Run: headless pygame with SDL's dummy video driver; simulated clock (each Clock.tick advances the game by its frame time, no real sleeping); random seed 0; keys injected as events and as key.get_pressed() state; no mouse input.
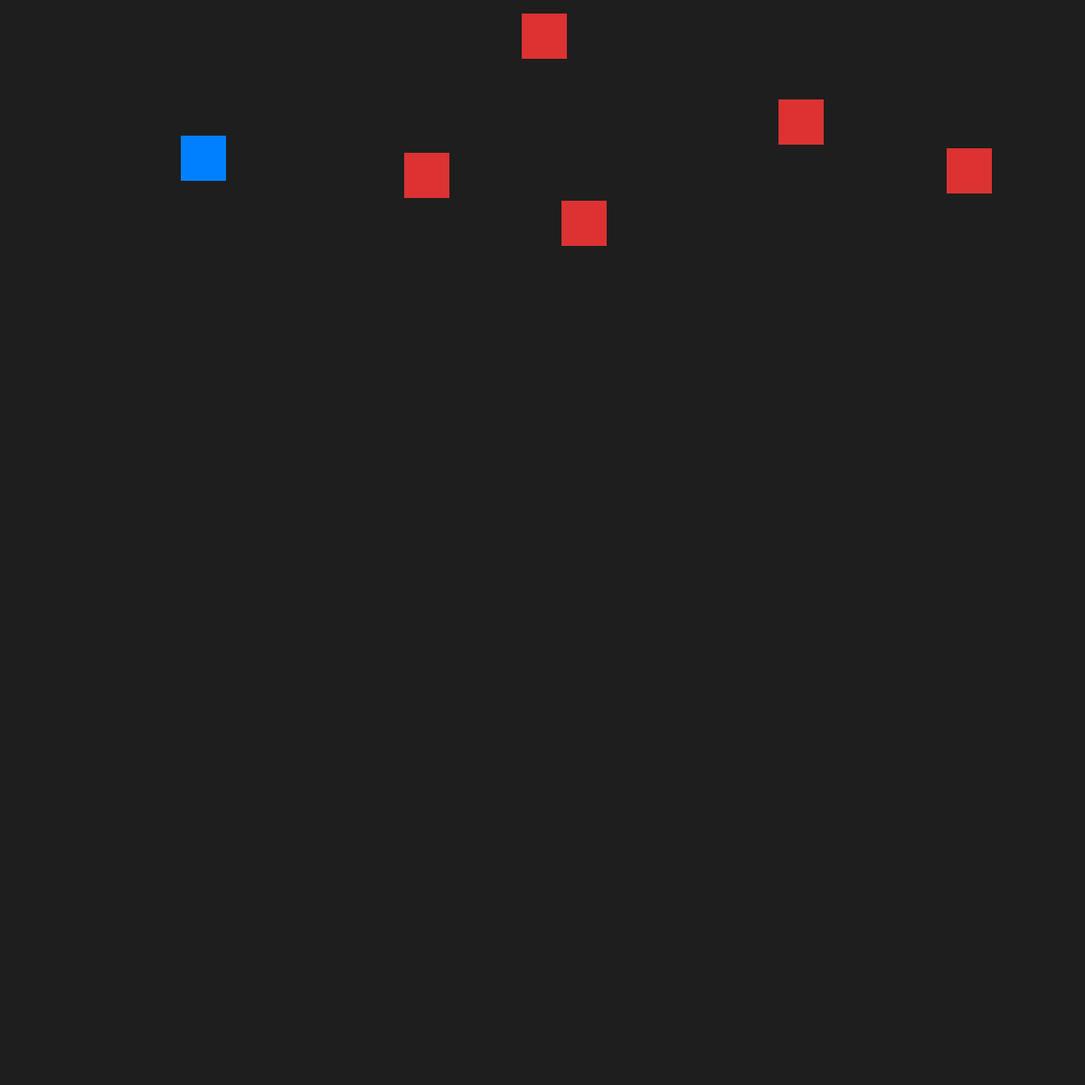
Frame 1 of 4 · flips 1–60 · no input
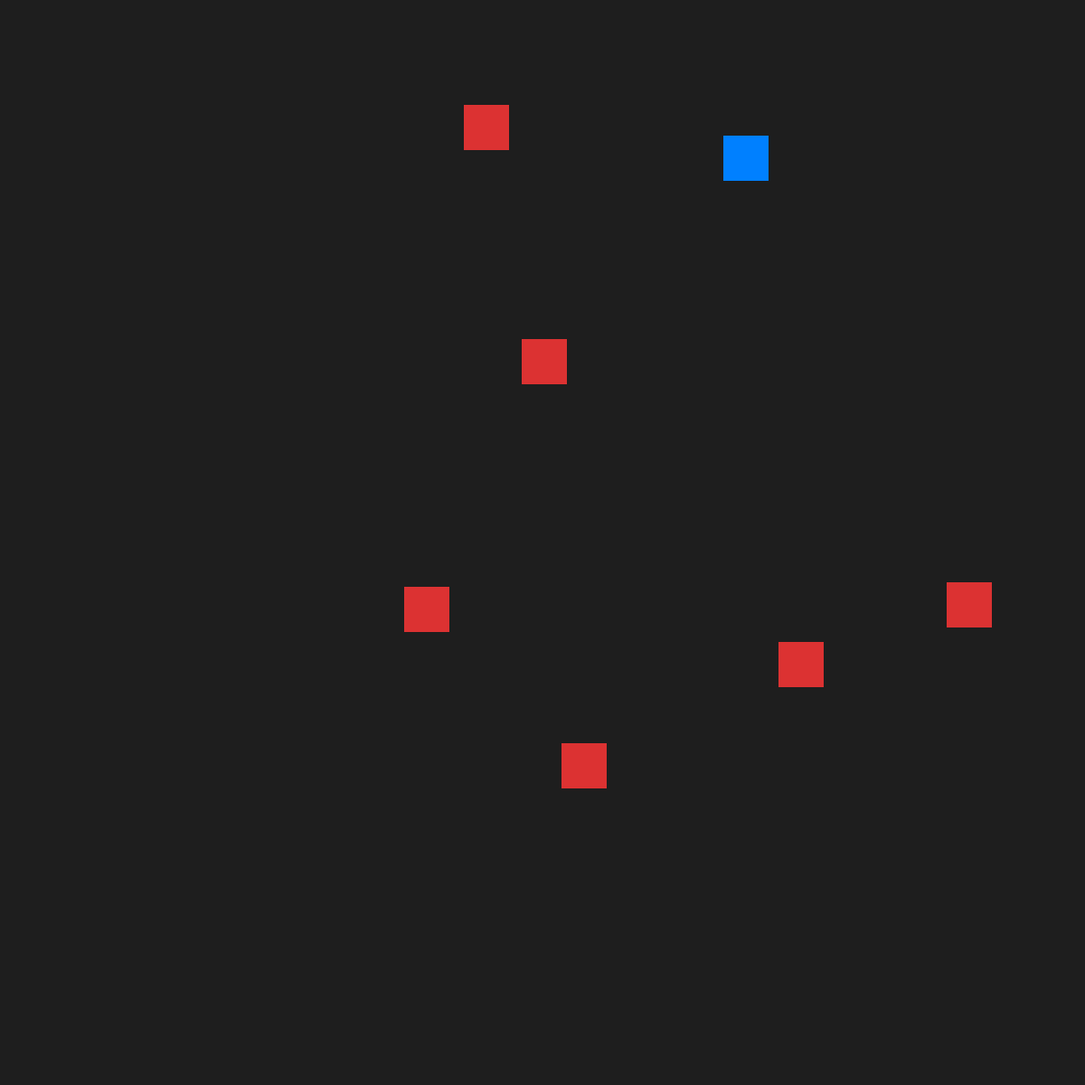
Frame 2 of 4 · flips 61–180 · tapped SPACE, RETURN · held RIGHT (→), D
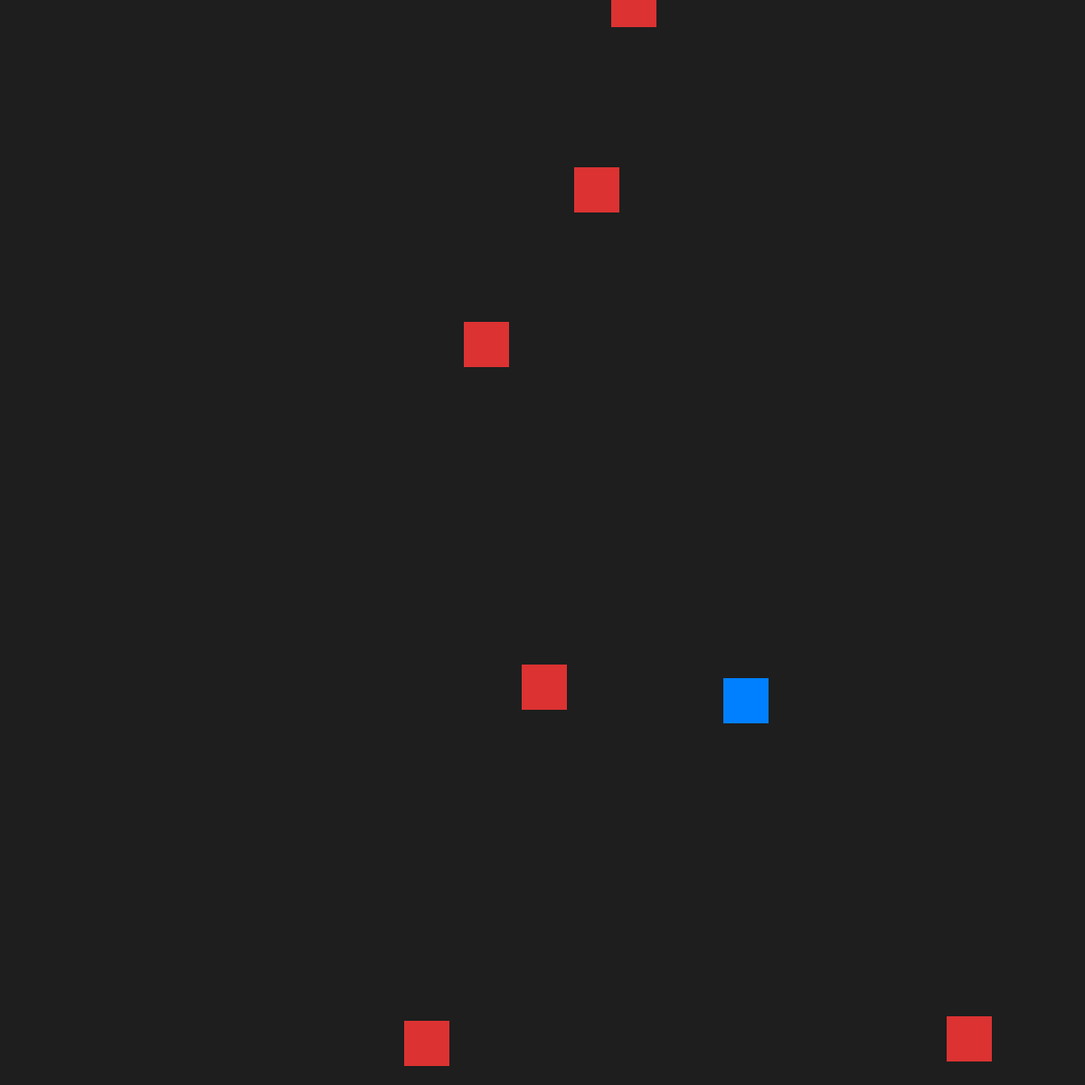
Frame 3 of 4 · flips 181–300 · held DOWN (↓), S
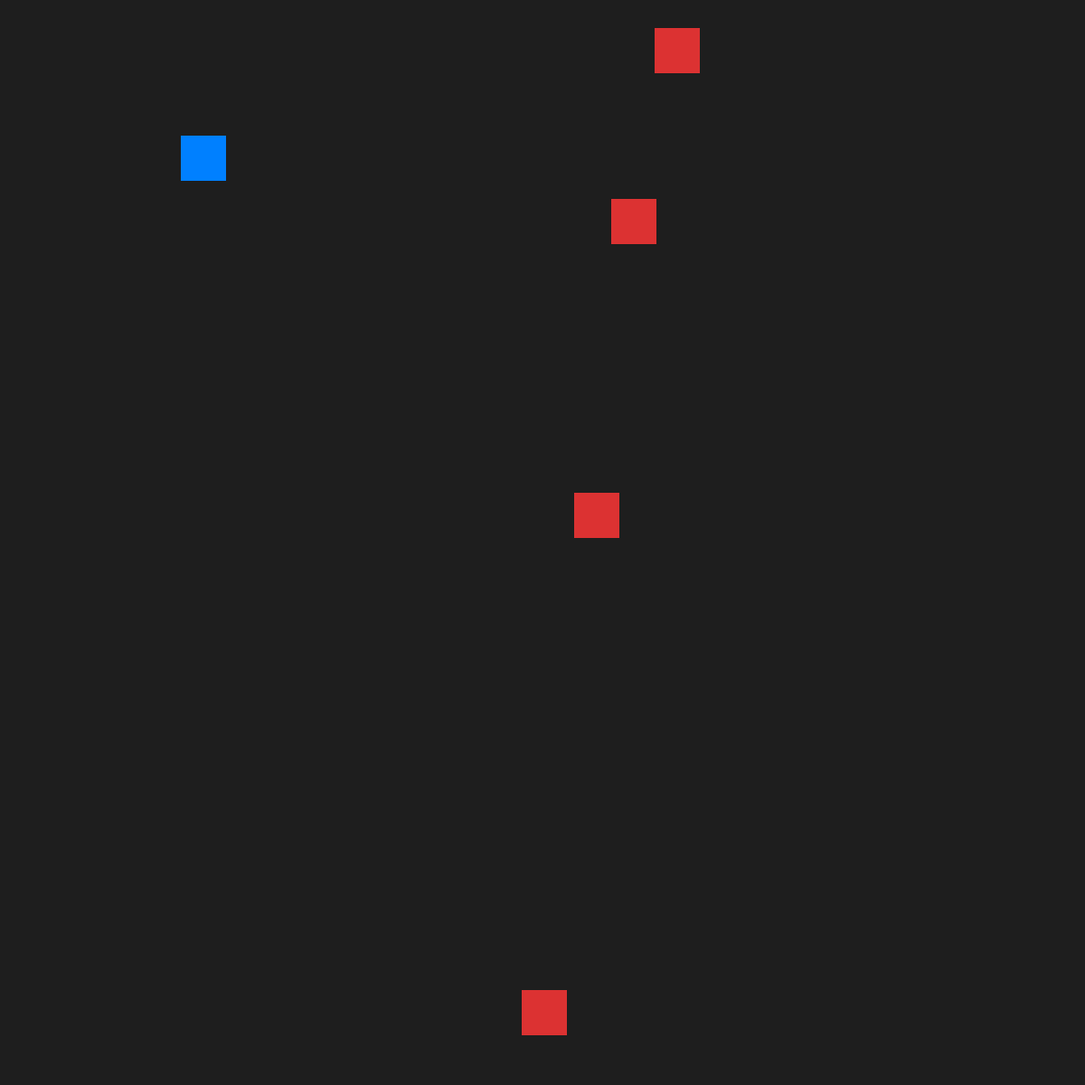
Frame 4 of 4 · flips 301–420 · held LEFT (←), A, UP (↑), W

The pygame program that drew these frames:

import pygame
import random
import sys

pygame.init()

# constant
WIDTH = 1200
HEIGHT = 1200
BULLET_COLORS = [
    (255, 0, 0),
    (255, 127, 0),
    (255, 255, 0),
    (0, 255, 0),
    (0, 191, 255),
    (148, 0, 211)
]
screen = pygame.display.set_mode((WIDTH, HEIGHT))
pygame.display.set_caption('Move the Player')
font = pygame.font.SysFont(None, 48)

clock = pygame.time.Clock()

class Player:
    def __init__(self, x, y):
        self.x = x
        self.y = y
        self.size = 50
        self.color = (0, 128, 255)
        self.speed = 5
        self.lives = 3

    def move(self, keys):
        if keys[pygame.K_LEFT]:
            self.x -= self.speed
        if keys[pygame.K_RIGHT]:
            self.x += self.speed
        if keys[pygame.K_UP]:
            self.y -= self.speed
        if keys[pygame.K_DOWN]:
            self.y += self.speed

        if self.x < 0:
            self.x = 0
        elif self.x > WIDTH - self.size:
            self.x = WIDTH - self.size
        if self.y > HEIGHT - self.size:
            self.y = HEIGHT - self.size
        elif self.y < 0:
            self.y = 0

    def shoot(self):
        bullet_x = self.x + (self.size//2)
        bullet_y = self.y
        return Bullet(bullet_x, bullet_y)

    def get_rect(self):
        return pygame.Rect(self.x, self.y, self.size, self.size)

    def draw(self, screen):
        pygame.draw.rect(screen, self.color, (self.x, self.y, self.size, self.size))

class Bullet:
    def __init__(self, x, y):
        self.x = x
        self.y = y
        self.width = 8
        self.height = 20
        self.color = (255, 255, 0)
        self.speed = 10

    def move(self):
        self.y -= self.speed

    def is_off_screen(self):
        return self.y < 0

    def get_rect(self):
        return pygame.Rect(self.x, self.y, self.width, self.height)

    def draw(self, screen):
        pygame.draw.rect(screen, self.color, (self.x, self.y, self.width, self.height))

class Enemy:
    def __init__(self):
        self.size = 50
        self.speed = random.randint(2, 5)
        self.color = (220, 50, 50)
        self.x = random.randint(0, WIDTH - self.size)
        self.y = random.randint(-200, -self.size)

    def move(self):
        self.y += self.speed

    def is_off_screen(self):
        return self.y > HEIGHT

    def get_rect(self):
        return pygame.Rect(self.x, self.y, self.size, self.size)

    def draw(self, screen):
        pygame.draw.rect(screen, self.color, (self.x, self.y, self.size, self.size))


player = Player(200, 150)
enemies = [Enemy() for _ in range(5)]
bullets = []

shoot_cooldown = 15
spawn_timer = 0

running = True
color_index = 0

while running:
    for event in pygame.event.get():
        if event.type == pygame.QUIT:
            running = False

    keys = pygame.key.get_pressed()
    player.move(keys)

    if shoot_cooldown > 0:
        shoot_cooldown -= 1

    if keys[pygame.K_SPACE] and shoot_cooldown == 0:
        bullet = player.shoot()
        bullet.color = BULLET_COLORS[color_index % len(BULLET_COLORS)]
        color_index += 1
        shoot_cooldown = 15
        bullets.append(bullet)

    for bullet in bullets:
        bullet.move()
    bullets = [b for b in bullets if not b.is_off_screen()]

    for enemy in enemies:
        enemy.move()
    enemies = [e for e in enemies if not e.is_off_screen()]

    spawn_timer += 1
    if spawn_timer >= 90:
        enemies.append(Enemy())
        spawn_timer = 0

    for bullet in bullets[:]:
        for enemy in enemies[:]:
            if bullet.get_rect().colliderect(enemy.get_rect()):
                bullets.remove(bullet)
                enemies.remove(enemy)
                break

    for enemy in enemies[:]:
        if player.get_rect().colliderect(enemy.get_rect()):
            enemies.remove(enemy)
            player.lives -= 1
            if player.lives <= 0:
                running = False

    # -- draw ---
    screen.fill((30, 30, 30))
    player.draw(screen)
    for bullet in bullets:
        bullet.draw(screen)
    for enemy in enemies:
        enemy.draw(screen)
    pygame.display.update()
    clock.tick(60)


screen.fill((30, 30, 30))
game_over_text = font.render(f'Game Over!', True, (255, 255, 255))
screen.blit(game_over_text, (WIDTH // 2 - game_over_text.get_width() // 2, HEIGHT // 2 - game_over_text.get_height()))
pygame.display.update()
pygame.time.wait(5000)

pygame.quit()
sys.exit()
